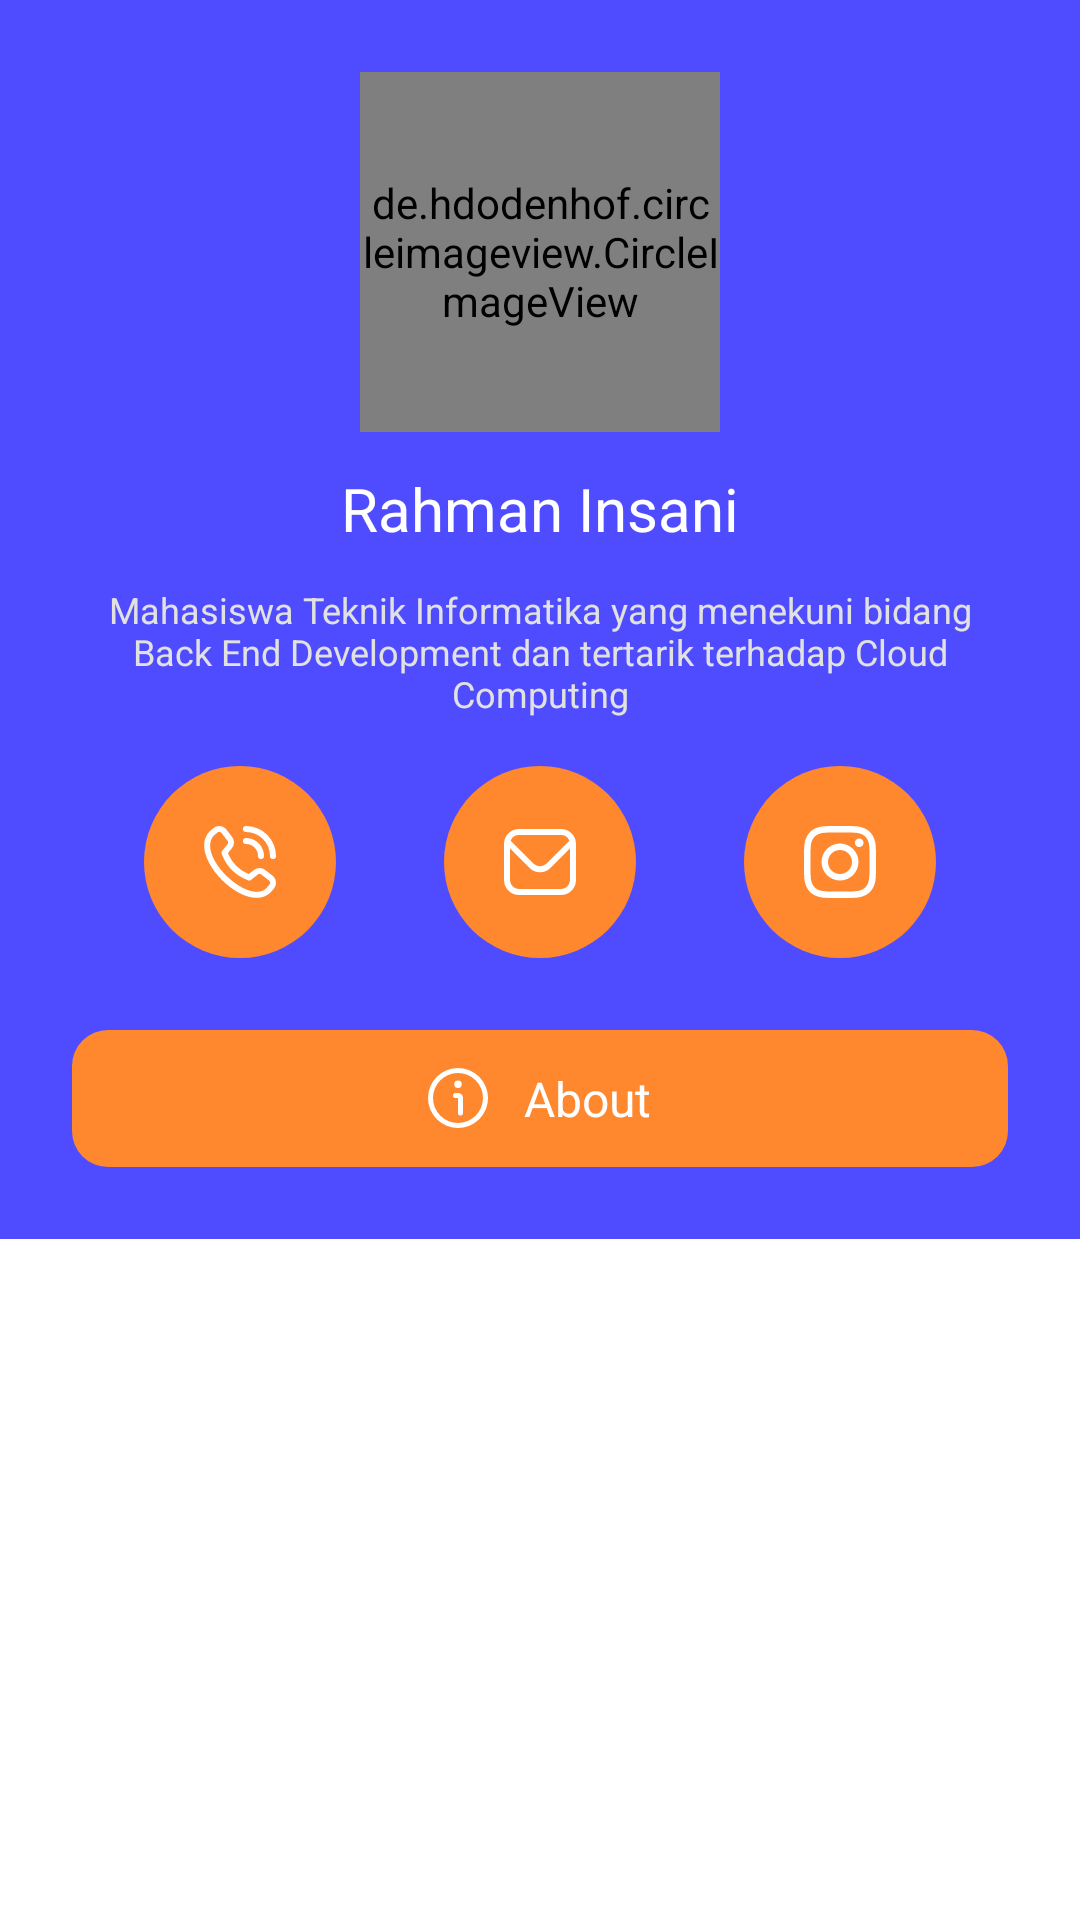

Write the Android layout XML for this screen, with the resource values it uses.
<!-- AndroidManifest.xml: application theme Theme.10119172UTS -->
<!-- res/layout/fragment_profile.xml -->
<?xml version="1.0" encoding="utf-8"?>
<ScrollView
    xmlns:android="http://schemas.android.com/apk/res/android"
    xmlns:tools="http://schemas.android.com/tools"
    android:layout_width="match_parent"
    android:layout_height="match_parent"
    tools:context=".fragment.ProfileFragment"
    android:background="@color/white"
    android:fillViewport="true"
    android:scrollbars="none">

    <RelativeLayout
        android:layout_width="match_parent"
        android:layout_height="wrap_content">

        <LinearLayout
            android:id="@+id/profile_header"
            android:layout_width="match_parent"
            android:layout_height="wrap_content"
            android:background="@color/colorBlue"
            android:orientation="vertical"
            android:paddingVertical="@dimen/dimen24">

            <de.hdodenhof.circleimageview.CircleImageView
                android:id="@+id/profile_image"
                android:layout_width="@dimen/dimen120"
                android:layout_height="@dimen/dimen120"
                android:layout_gravity="center"
                android:src="@drawable/rahman_insani" />

            <LinearLayout
                android:layout_width="match_parent"
                android:layout_height="wrap_content"
                android:layout_marginTop="@dimen/dimen12"
                android:gravity="center"
                android:orientation="vertical"
                android:paddingHorizontal="@dimen/dimen24">

                <TextView
                    android:id="@+id/user_name"
                    style="@style/TextNunitoBoldWhite20"
                    android:layout_width="wrap_content"
                    android:layout_height="wrap_content"
                    android:text="@string/app_name" />

                <TextView
                    android:id="@+id/user_profession"
                    style="@style/TextRubikRegularGray12"
                    android:layout_width="wrap_content"
                    android:layout_height="wrap_content"
                    android:layout_marginTop="@dimen/dimen12"
                    android:text="@string/about_me_body"
                    android:textAlignment="center" />

            </LinearLayout>

            <RelativeLayout
                android:layout_width="match_parent"
                android:layout_height="wrap_content"
                android:paddingHorizontal="@dimen/dimen48"
                android:paddingVertical="@dimen/dimen16">

                <LinearLayout
                    android:id="@+id/phone"
                    android:layout_width="wrap_content"
                    android:layout_height="wrap_content"
                    android:layout_alignParentStart="true"
                    android:background="@drawable/profile_circle_icon_bg"
                    android:padding="@dimen/dimen20">

                    <ImageView
                        android:id="@+id/phone_image"
                        android:layout_width="@dimen/dimen24"
                        android:layout_height="@dimen/dimen24"
                        android:layout_gravity="center"
                        android:src="@drawable/ic_profile_phone" />

                    <TextView
                        android:id="@+id/phone_text"
                        android:layout_width="wrap_content"
                        android:layout_height="wrap_content" />

                </LinearLayout>

                <LinearLayout
                    android:id="@+id/email"
                    android:layout_width="wrap_content"
                    android:layout_height="wrap_content"
                    android:layout_centerHorizontal="true"
                    android:background="@drawable/profile_circle_icon_bg"
                    android:padding="@dimen/dimen20">

                    <ImageView
                        android:id="@+id/email_image"
                        android:layout_width="@dimen/dimen24"
                        android:layout_height="@dimen/dimen24"
                        android:layout_gravity="center"
                        android:src="@drawable/ic_profile_email" />

                </LinearLayout>

                <LinearLayout
                    android:id="@+id/instagram"
                    android:layout_width="wrap_content"
                    android:layout_height="wrap_content"
                    android:layout_alignParentEnd="true"
                    android:background="@drawable/profile_circle_icon_bg"
                    android:padding="@dimen/dimen20">

                    <ImageView
                        android:id="@+id/instagram_image"
                        android:layout_width="@dimen/dimen24"
                        android:layout_height="@dimen/dimen24"
                        android:layout_gravity="center"
                        android:src="@drawable/ic_activity_instagram" />

                </LinearLayout>

            </RelativeLayout>

            <LinearLayout
                android:id="@+id/about"
                android:layout_width="match_parent"
                android:layout_height="wrap_content"
                android:layout_marginHorizontal="@dimen/dimen24"
                android:layout_marginTop="@dimen/dimen8"
                android:background="@drawable/button_orange_rounded"
                android:padding="@dimen/dimen12">

                <LinearLayout
                    android:layout_width="match_parent"
                    android:layout_height="wrap_content"
                    android:layout_gravity="center"
                    android:gravity="center">

                    <ImageView
                        android:id="@+id/about_image"
                        android:layout_width="@dimen/dimen20"
                        android:layout_height="@dimen/dimen20"
                        android:layout_gravity="center"
                        android:src="@drawable/ic_profile_info" />

                    <TextView
                        android:id="@+id/about_text"
                        style="@style/TextRubikRegularWhite16"
                        android:layout_width="wrap_content"
                        android:layout_height="wrap_content"
                        android:layout_gravity="center"
                        android:layout_marginStart="@dimen/dimen12"
                        android:gravity="center"
                        android:text="@string/about" />

                </LinearLayout>

            </LinearLayout>

        </LinearLayout>

        <LinearLayout
            android:id="@+id/fragment_map_container"
            android:layout_width="match_parent"
            android:layout_height="match_parent"
            android:layout_below="@+id/profile_header"
            android:orientation="horizontal" />

    </RelativeLayout>

</ScrollView>
<!-- resources referenced by this layout -->
<resources>
  <color name="colorBlue">#4F4CFF</color>
  <color name="white">#FFFFFFFF</color>
  <dimen name="dimen12">12dp</dimen>
  <dimen name="dimen120">120dp</dimen>
  <dimen name="dimen16">16dp</dimen>
  <dimen name="dimen20">20dp</dimen>
  <dimen name="dimen24">24dp</dimen>
  <dimen name="dimen48">48dp</dimen>
  <dimen name="dimen8">8dp</dimen>
  <!-- drawable button_orange_rounded (drawable) -->
  <?xml version="1.0" encoding="utf-8"?>
  <shape xmlns:android="http://schemas.android.com/apk/res/android" android:shape="rectangle">
      <solid android:color="@color/colorOrange"/>
      <corners android:radius="@dimen/dimen12"/>
  </shape>
  <!-- drawable ic_profile_email (drawable) -->
  <vector xmlns:android="http://schemas.android.com/apk/res/android"
      android:width="512dp"
      android:height="512dp"
      android:viewportWidth="24"
      android:viewportHeight="24">
    <path
        android:pathData="M19,1H5A5.006,5.006 0,0 0,0 6V18a5.006,5.006 0,0 0,5 5H19a5.006,5.006 0,0 0,5 -5V6A5.006,5.006 0,0 0,19 1ZM5,3H19a3,3 0,0 1,2.78 1.887l-7.658,7.659a3.007,3.007 0,0 1,-4.244 0L2.22,4.887A3,3 0,0 1,5 3ZM19,21H5a3,3 0,0 1,-3 -3V7.5L8.464,13.96a5.007,5.007 0,0 0,7.072 0L22,7.5V18A3,3 0,0 1,19 21Z"
        android:fillColor="#ffffff"/>
  </vector>
  <!-- drawable profile_circle_icon_bg (drawable) -->
  <?xml version="1.0" encoding="utf-8"?>
  <shape xmlns:android="http://schemas.android.com/apk/res/android" android:shape="oval">
      <solid android:color="@color/colorOrange"/>
  </shape>
  <string name="about">About</string>
  <string name="about_me_body">Mahasiswa Teknik Informatika yang menekuni bidang Back End Development dan tertarik terhadap Cloud Computing</string>
  <string name="app_name">Rahman Insani</string>
  <style name="TextNunitoBoldWhite20" parent="NunitoBold">
          <item name="android:textSize">@dimen/font20</item>
          <item name="android:textColor">@color/white</item>
      </style>
  <style name="TextRubikRegularGray12" parent="RubikRegular">
          <item name="android:textSize">@dimen/font12</item>
          <item name="android:textColor">#E1E1E1</item>
      </style>
  <style name="TextRubikRegularWhite16" parent="RubikRegular">
          <item name="android:textSize">@dimen/font16</item>
          <item name="android:textColor">@color/white</item>
      </style>
  <style name="Theme.10119172UTS" parent="Theme.AppCompat.DayNight.NoActionBar">
          
          <item name="colorPrimary">@color/purple_500</item>
          <item name="colorPrimaryVariant">@color/purple_700</item>
          <item name="colorOnPrimary">@color/white</item>
          
          <item name="colorSecondary">@color/teal_200</item>
          <item name="colorSecondaryVariant">@color/teal_700</item>
          <item name="colorOnSecondary">@color/black</item>
          
          <item name="android:statusBarColor" tools:targetApi="l">?attr/colorPrimaryVariant</item>
          
      </style>
  <color name="colorOrange">#FF872E</color>
  <style name="NunitoBold" parent="TextAppearance.AppCompat">
          <item name="fontFamily">@font/nunito_bold</item>
      </style>
  <dimen name="font20">20sp</dimen>
  <style name="RubikRegular" parent="TextAppearance.AppCompat">
          <item name="fontFamily">@font/rubik_regular</item>
      </style>
  <dimen name="font12">12sp</dimen>
  <dimen name="font16">16sp</dimen>
  <color name="purple_500">#FF6200EE</color>
  <color name="purple_700">#FF3700B3</color>
  <color name="teal_200">#FF03DAC5</color>
  <color name="teal_700">#FF018786</color>
  <color name="black">#FF000000</color>
</resources>
